Run: headless pygame with SDL's dummy video driver; simulated clock (each Clock.tick advances the game by its frame time, no real sleeping); random seed 0; keys injected as events and as key.get_pressed() state; no mouse input.
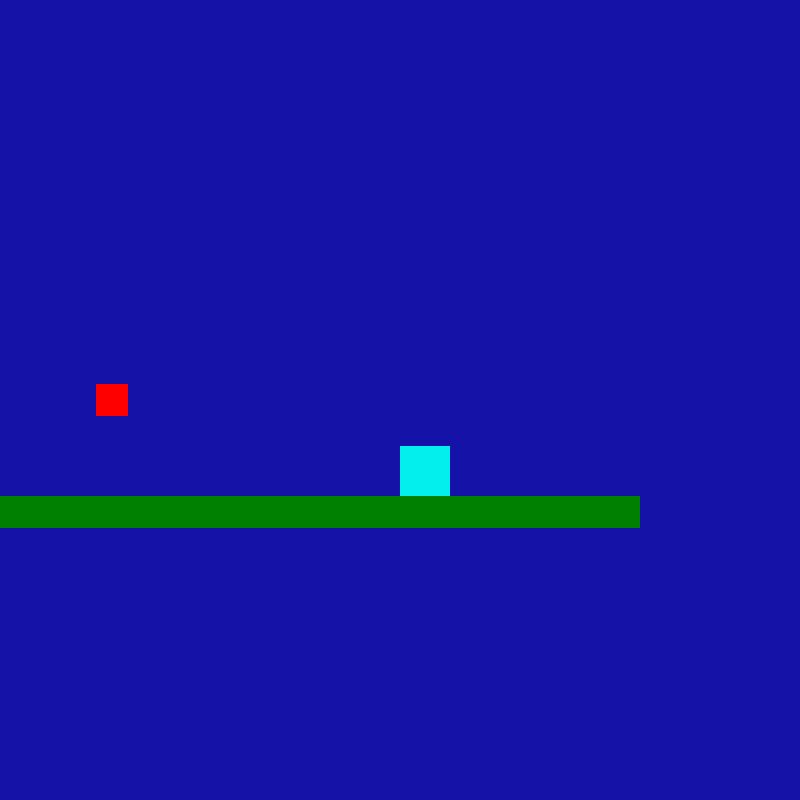
Frame 1 of 4 · flips 1–60 · no input
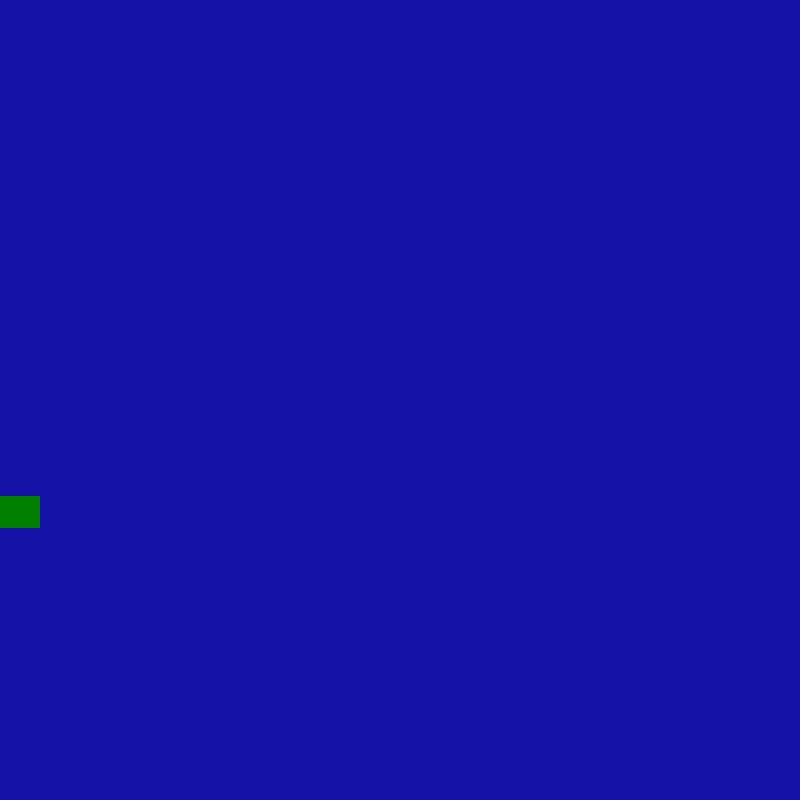
Frame 2 of 4 · flips 61–180 · tapped SPACE, RETURN · held RIGHT (→), D
Frame 3 of 4 · flips 181–300 · held DOWN (↓), S · screen unchanged from frame 2, image omitted
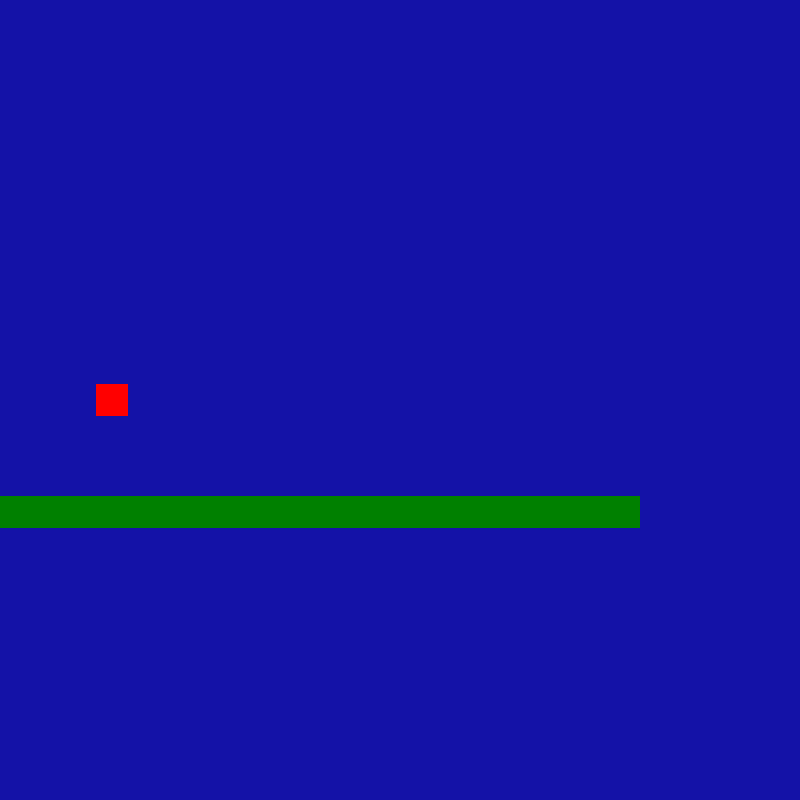
Frame 4 of 4 · flips 301–420 · held LEFT (←), A, UP (↑), W

The pygame program that drew these frames:

import pygame

### use class function to make a charater, and another one to make the enviroment
Game_width = 800
Game_height = 800


Player_x = Game_width/2
Player_y = Game_height/2
Player_width = 50
Player_Height = 50
PLAYER_Distance = 5

Gravity = 0.5
Friction = 0.4
Player_Velocity_x = 5
Player_Velocity_y = -10


Tile_size = 32

pygame.init()

window = pygame.display.set_caption("2D Platfomer")
resolution = (Game_height,Game_width)
screen = pygame.display.set_mode(resolution)
clock = pygame.time.Clock()


class Player(pygame.Rect):
    def __init__(self):
        pygame.Rect.__init__(self, Player_x, Player_y, Player_width, Player_Height)
        self.velocity_x = 0
        self.velocity_y = 0
        self.direction = "right"
        self.jumping = False

class Tile(pygame.Rect):
    def __init__(self, x, y):
        pygame.Rect.__init__(self, x, y, Tile_size, Tile_size)
        self.image = (0,128,0)

class Hazard(pygame.Rect):
    def __init__(self,x,y):
        pygame.Rect.__init__(self,x,y, Tile_size, Tile_size)
        self.image = (255,0,0)

def create_map():
    for i in range(20):
        tile = Tile(0 + i*Tile_size, player.y + Tile_size*3)
        tiles.append(tile)

    for h in range(1):
        hazard = Hazard(Tile_size*3, (h+12)*Tile_size)
        hazards.append(hazard)

def check_tile_collision():
    for tile in tiles:
        if player.colliderect(tile):
            return tile
    return None

def check_hazard_collision():
    for hazard in hazards:
        if player.colliderect(hazard):
            return hazard
    return None

def hazard_death():
    hazard = check_hazard_collision()
    if hazard is not None:
        player.x = 0
        player.y = 0

def check_tile_collisions_x():
    tile = check_tile_collision()
    if tile is not None:
        if player.velocity_x < 0:
            player.x = tile.x + tile.width
        elif player.velocity_x > 0:
            player.x = tile.x - player.width
        player.velocity_x

def check_tile_collisions_y():
    tile = check_tile_collision()
    if tile is not None:
        if player.velocity_y < 0:
            player.y = tile.Y + tile.height
        elif player.velocity_y > 0:
            player.y = tile.y - player.height
            player.jumping = False
        player.velocity_y = 0

def move_player_x(velocity_x):
    move_map_x(velocity_x)

def move_map_x(velocity_x):
    for tile in tiles:
        tile.x += velocity_x
    
    for hazard in hazards:
        hazard.x += velocity_x

    #for (item) in class etc.

def move():
    check_tile_collisions_x()

    player.velocity_y += Gravity
    player.y += player.velocity_y

    check_tile_collisions_y()

    hazard_death()

def draw():
    screen.fill((20,18,167))
    pygame.draw.rect(screen,(2,239,238), player)

    for tile in tiles:
        pygame.draw.rect(screen, (0,128,0), tile)
    
    for hazard in hazards:
        pygame.draw.rect(screen, (255,0,0), hazard)

player = Player()
tiles = []
hazards = []
create_map()

running = True
while running:
    for event in pygame.event.get():
        if event.type == pygame.QUIT:
            running = False
        
    keys = pygame.key.get_pressed()
    if (keys[pygame.K_UP] or keys[pygame.K_w]) and not player.jumping:
        player.velocity_y = Player_Velocity_y
        player.jumping = True
    
    if keys[pygame.K_LEFT] or keys[pygame.K_a]:
        move_player_x(Player_Velocity_x)
        player.direction = "left"
    
    if keys[pygame.K_RIGHT] or keys[pygame.K_d]:
        move_player_x(-Player_Velocity_x)
        player.direction = "right"
    
    move()
    draw()
    pygame.display.update()
    clock.tick(60)
    
pygame.quit()
